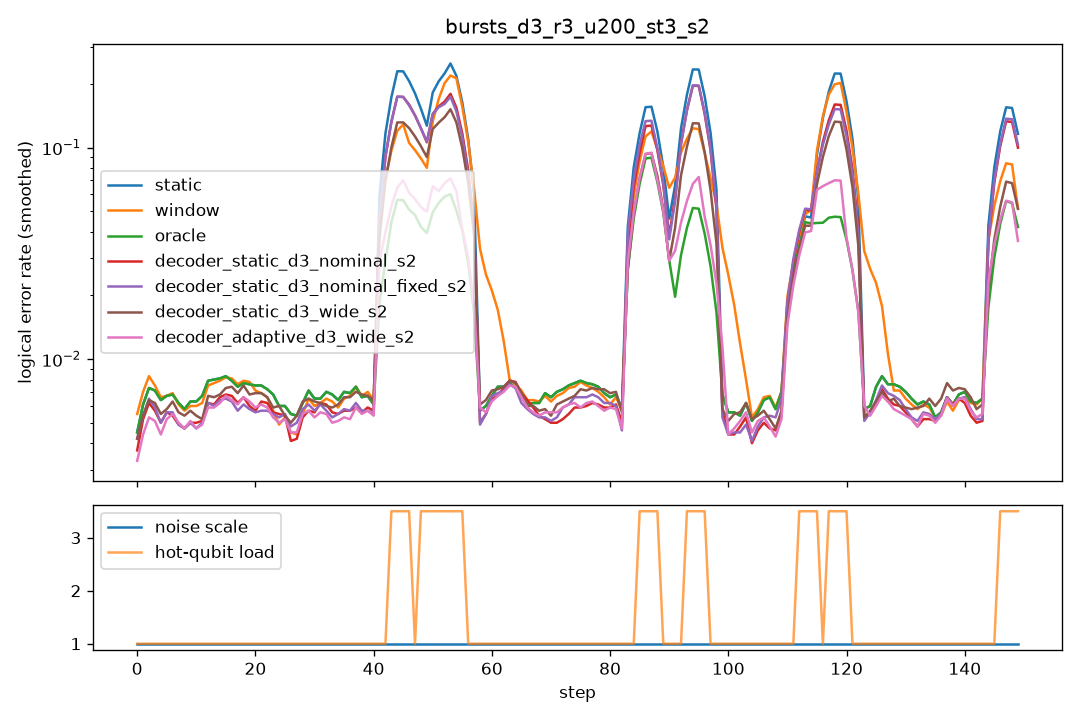

Values plotted in this chart, from the file beside it:
step, scale, n_hot, hot_p, static, window, oracle, decoder_static_d3_nominal_s2, decoder_static_d3_nominal_fixed_s2, decoder_static_d3_wide_s2, decoder_adaptive_d3_wide_s2
0, 1.0, 0, 0.0, 0.0085, 0.0115, 0.0085, 0.0085, 0.009, 0.007, 0.007
1, 1.0, 0, 0.0, 0.008, 0.009, 0.008, 0.0065, 0.0075, 0.0085, 0.0065
2, 1.0, 0, 0.0, 0.006, 0.007, 0.006, 0.0035, 0.0045, 0.0055, 0.003
3, 1.0, 0, 0.0, 0.008, 0.0075, 0.008, 0.0075, 0.006, 0.006, 0.0055
4, 1.0, 0, 0.0, 0.006, 0.0065, 0.006, 0.005, 0.0055, 0.005, 0.0045
5, 1.0, 0, 0.0, 0.0075, 0.0075, 0.0075, 0.006, 0.006, 0.006, 0.006
6, 1.0, 0, 0.0, 0.0045, 0.0045, 0.0045, 0.003, 0.003, 0.005, 0.003
7, 1.0, 0, 0.0, 0.0075, 0.0075, 0.0075, 0.0065, 0.0075, 0.007, 0.007
8, 1.0, 0, 0.0, 0.0085, 0.0085, 0.0085, 0.0065, 0.006, 0.0085, 0.007
9, 1.0, 0, 0.0, 0.003, 0.0025, 0.003, 0.0025, 0.002, 0.0015, 0.002
10, 1.0, 0, 0.0, 0.0055, 0.0055, 0.0055, 0.005, 0.005, 0.005, 0.0045
11, 1.0, 0, 0.0, 0.007, 0.006, 0.007, 0.0045, 0.0045, 0.0065, 0.005
12, 1.0, 0, 0.0, 0.0075, 0.0075, 0.0075, 0.0065, 0.006, 0.0055, 0.005
13, 1.0, 0, 0.0, 0.0105, 0.0095, 0.0105, 0.007, 0.0075, 0.0075, 0.008
14, 1.0, 0, 0.0, 0.009, 0.009, 0.009, 0.008, 0.008, 0.009, 0.007
15, 1.0, 0, 0.0, 0.006, 0.0065, 0.006, 0.0045, 0.004, 0.0045, 0.0045
16, 1.0, 0, 0.0, 0.0075, 0.007, 0.0075, 0.007, 0.0065, 0.0075, 0.0065
17, 1.0, 0, 0.0, 0.0085, 0.009, 0.0085, 0.0075, 0.0065, 0.008, 0.0075
18, 1.0, 0, 0.0, 0.0085, 0.009, 0.0085, 0.0065, 0.0065, 0.008, 0.0065
19, 1.0, 0, 0.0, 0.0065, 0.0065, 0.0065, 0.0055, 0.005, 0.0065, 0.0055
20, 1.0, 0, 0.0, 0.0075, 0.008, 0.0075, 0.0065, 0.006, 0.0075, 0.007
21, 1.0, 0, 0.0, 0.007, 0.0065, 0.007, 0.004, 0.005, 0.004, 0.005
22, 1.0, 0, 0.0, 0.008, 0.0055, 0.008, 0.006, 0.0055, 0.0085, 0.0055
23, 1.0, 0, 0.0, 0.0085, 0.008, 0.0085, 0.0095, 0.007, 0.008, 0.0075
24, 1.0, 0, 0.0, 0.005, 0.005, 0.005, 0.005, 0.005, 0.005, 0.0045
25, 1.0, 0, 0.0, 0.0055, 0.0035, 0.0055, 0.0035, 0.005, 0.004, 0.004
26, 1.0, 0, 0.0, 0.003, 0.0025, 0.003, 0.0035, 0.004, 0.0045, 0.0035
27, 1.0, 0, 0.0, 0.008, 0.0075, 0.008, 0.0055, 0.0065, 0.0055, 0.0065
28, 1.0, 0, 0.0, 0.006, 0.004, 0.006, 0.003, 0.0035, 0.006, 0.004
29, 1.0, 0, 0.0, 0.0045, 0.0045, 0.0045, 0.0055, 0.006, 0.007, 0.0045
30, 1.0, 0, 0.0, 0.0095, 0.009, 0.0095, 0.009, 0.009, 0.0085, 0.009
31, 1.0, 0, 0.0, 0.0075, 0.0075, 0.0075, 0.0055, 0.0055, 0.0055, 0.0045
32, 1.0, 0, 0.0, 0.005, 0.005, 0.005, 0.005, 0.0045, 0.0045, 0.0045
33, 1.0, 0, 0.0, 0.006, 0.005, 0.006, 0.006, 0.0055, 0.0055, 0.0055
34, 1.0, 0, 0.0, 0.007, 0.006, 0.007, 0.005, 0.004, 0.006, 0.004
35, 1.0, 0, 0.0, 0.0085, 0.008, 0.0085, 0.0065, 0.007, 0.008, 0.0065
36, 1.0, 0, 0.0, 0.0055, 0.0055, 0.0055, 0.005, 0.0065, 0.0065, 0.005
37, 1.0, 0, 0.0, 0.008, 0.008, 0.008, 0.006, 0.006, 0.007, 0.0055
38, 1.0, 0, 0.0, 0.0055, 0.006, 0.0055, 0.006, 0.005, 0.0055, 0.005
39, 1.0, 0, 0.0, 0.0095, 0.0095, 0.0095, 0.006, 0.0065, 0.008, 0.0075
40, 1.0, 0, 0.0, 0.0045, 0.0045, 0.0045, 0.005, 0.0045, 0.007, 0.0045
41, 1.0, 0, 0.0, 0.006, 0.007, 0.006, 0.0065, 0.0065, 0.006, 0.006
42, 1.0, 0, 0.0, 0.005, 0.005, 0.005, 0.005, 0.005, 0.0055, 0.004
43, 1.0, 5, 0.05, 0.2725, 0.2105, 0.068, 0.206, 0.211, 0.161, 0.1225
44, 1.0, 5, 0.05, 0.296, 0.127, 0.062, 0.2305, 0.226, 0.168, 0.062
45, 1.0, 5, 0.05, 0.2835, 0.1335, 0.08, 0.2125, 0.2135, 0.16, 0.069
46, 1.0, 5, 0.05, 0.2905, 0.124, 0.068, 0.2155, 0.2145, 0.163, 0.066
47, 1.0, 0, 0.0, 0.004, 0.048, 0.004, 0.0025, 0.0035, 0.0055, 0.0305
48, 1.0, 5, 0.05, 0.1575, 0.0935, 0.0405, 0.1375, 0.134, 0.1215, 0.0785
49, 1.0, 5, 0.05, 0.1665, 0.087, 0.0475, 0.1415, 0.1445, 0.1145, 0.0415
50, 1.0, 5, 0.05, 0.145, 0.092, 0.051, 0.12, 0.1205, 0.103, 0.045
51, 1.0, 5, 0.05, 0.1615, 0.0805, 0.054, 0.128, 0.131, 0.1065, 0.0535
52, 1.0, 5, 0.05, 0.28, 0.3115, 0.054, 0.1945, 0.1875, 0.1665, 0.11
53, 1.0, 5, 0.05, 0.2745, 0.276, 0.067, 0.1985, 0.192, 0.165, 0.0615
54, 1.0, 5, 0.05, 0.2595, 0.2475, 0.067, 0.183, 0.1725, 0.1545, 0.069
55, 1.0, 5, 0.05, 0.2735, 0.1795, 0.059, 0.194, 0.1865, 0.1665, 0.0635
56, 1.0, 0, 0.0, 0.0045, 0.0475, 0.0045, 0.003, 0.003, 0.0045, 0.0065
57, 1.0, 0, 0.0, 0.005, 0.029, 0.005, 0.0045, 0.0045, 0.006, 0.005
58, 1.0, 0, 0.0, 0.006, 0.029, 0.006, 0.007, 0.0065, 0.0085, 0.007
59, 1.0, 0, 0.0, 0.008, 0.033, 0.008, 0.0055, 0.006, 0.0065, 0.0065
... 90 more rows
